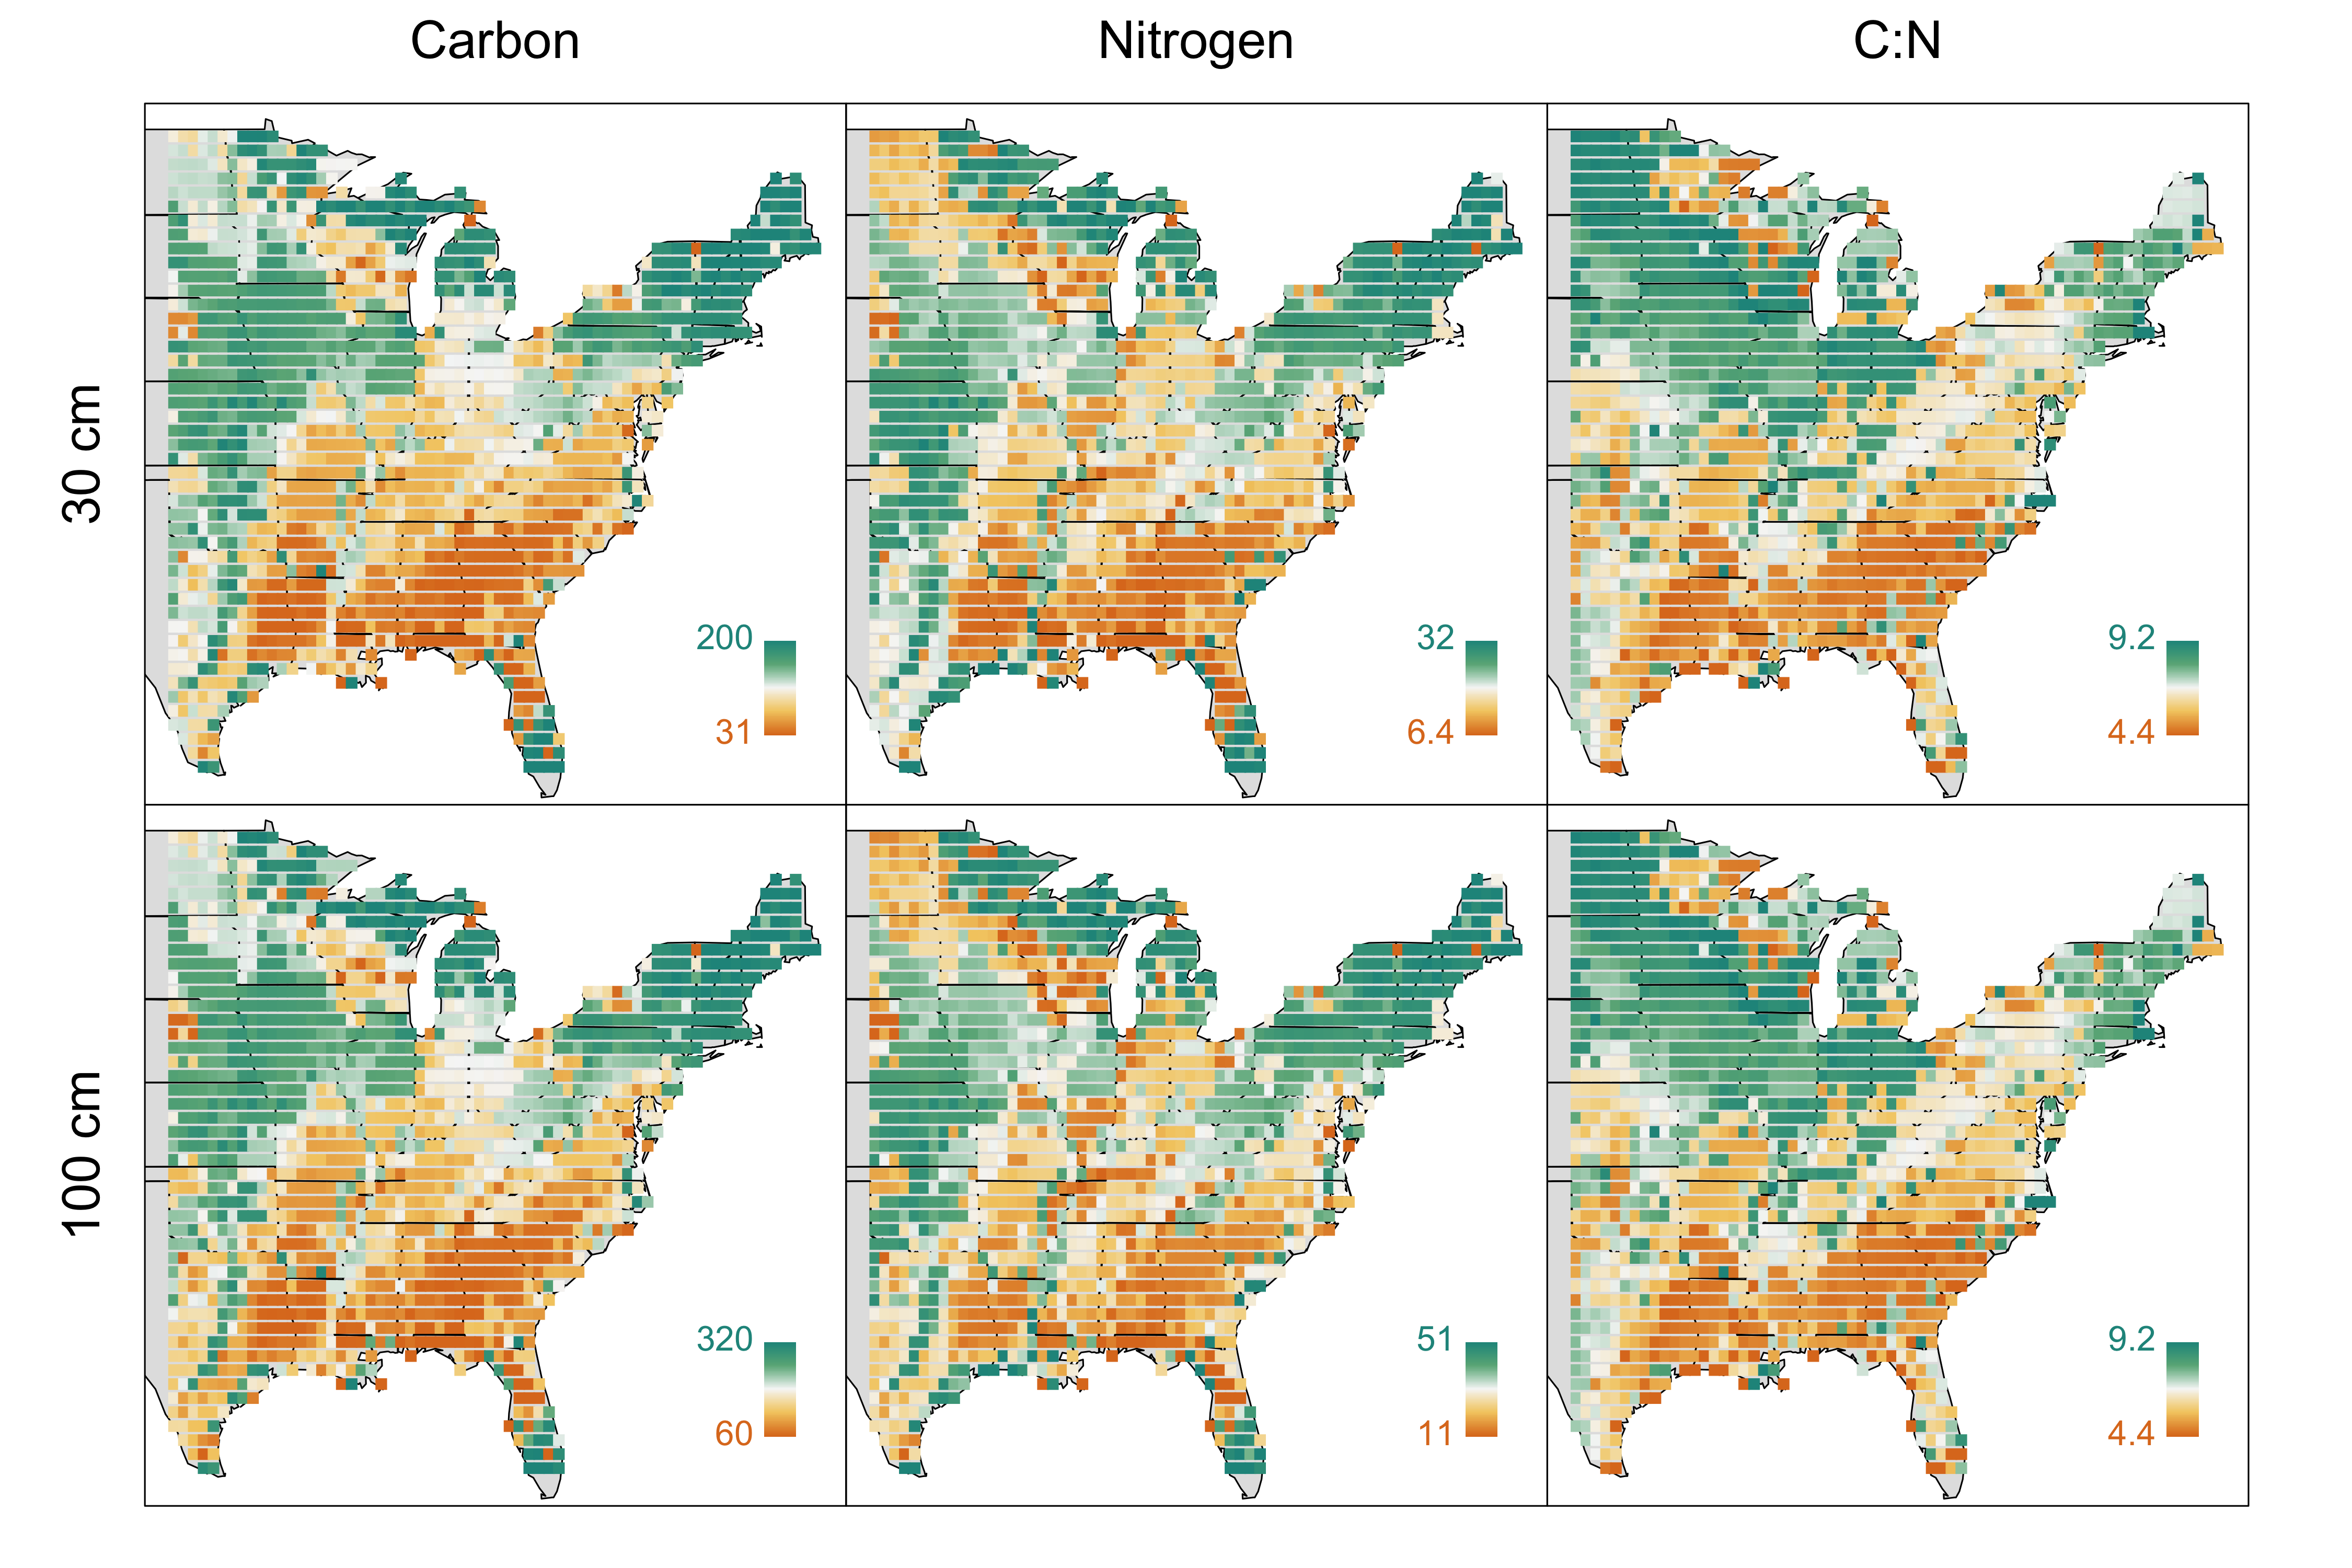

Reproduce this figure in R.
library(RNetCDF)
library(raster)

source('~/Projects/procVisData/geoSpatial.R')
source('~/Projects/procVisData/colorProc.R')

source('traitFunctions.R')
source('figures/traitColorSet.R')

fid <- open.nc('data/GLOBAL_MICROBIAL_BIOMASS_C_N_P_1264/data/Global_Soil_Microbial_BiomassCN.nc')

dataMicrobBio <-read.nc(fid)

dataMicrobBio$Lon <- rep(dataMicrobBio$lon, times=360)
dataMicrobBio$Lat <- rep(dataMicrobBio$lat, each=720)

usShape <- shapefile('data/maps/states/states.shp')
wPl <- !is.na(whichPolygon(cbind(dataMicrobBio$Lon, dataMicrobBio$Lat), usShape))

wbox <- dataMicrobBio$Lat>=min(plotByX$plotLat) &  
  dataMicrobBio$Lat<=max(plotByX$plotLat) &
  dataMicrobBio$Lon>=min(plotByX$plotLon) &  
  dataMicrobBio$Lon<=max(plotByX$plotLon) 

png('figures/traitFig.Soil.MicrobBiomass.Xu.png', units='in',res=300, height  = 10, width=15)
par(mfrow=c(2,3),oma = c(3,5,5,5),mar = c(2,0,0,0))
# par(mfrow=c(2,3),oma=c(0.0,0,1,0), mar=c(2,3,1,1))

for(j in 1:6){
  ssj <- switch (j,   
                 dataMicrobBio$SMC30cm, 
                 dataMicrobBio$SMN30cm, 
                 dataMicrobBio$CN30cm, 
                 dataMicrobBio$SMC100cm, 
                 dataMicrobBio$SMN100cm, 
                 dataMicrobBio$CN100cm)
  
  par(xaxt='n', yaxt='n')
  valRange <- quantile(ssj[wbox&wPl], probs=seq(.025,.975, length.out = 100), na.rm=T)
  
  mapColorData(x=dataMicrobBio$Lon[wbox&wPl],y =  dataMicrobBio$Lat[wbox&wPl],  data = ssj[wbox&wPl], 
               symSize = 1.5,
               xlim = range(plotByX$plotLon), equiLatLon = T, 
               ylim = range(plotByX$plotLat),
               valRange = valRange,statesborder = F, 
               #legend.txt = paste0(signif(range(valRange),2), ' (g/m^2)'),
               colList =colList.GiantGoldFish,legend.col = 'black',
               ADD=F, cex.all = 3, #legendShow = F 
  )
  
  # lines(glacialLine[-nrow(glacialLine),1],glacialLine[-nrow(glacialLine),2],lwd=6,col='white')
  # lines(glacialLine[-nrow(glacialLine),1],glacialLine[-nrow(glacialLine),2],lwd=2,col='darkgrey')
  #par(xaxt='s', yaxt='s')
  plot(mapRegion, add=T)
  mtext(text = switch (as.character(j),  
                       '1'='Carbon',
                       '2'='Nitrogen',
                       '3'='C:N',''), side = 3, cex = 3, line = 1.5  )
  mtext(text = switch (as.character(j),  
                       '1'='30 cm',
                       '4'='100 cm'), side = 2, cex = 3, line = 2  )
  axis(1, cex.axis=1.7)
  axis(2, cex.axis=1.7)
  
}
dev.off()



